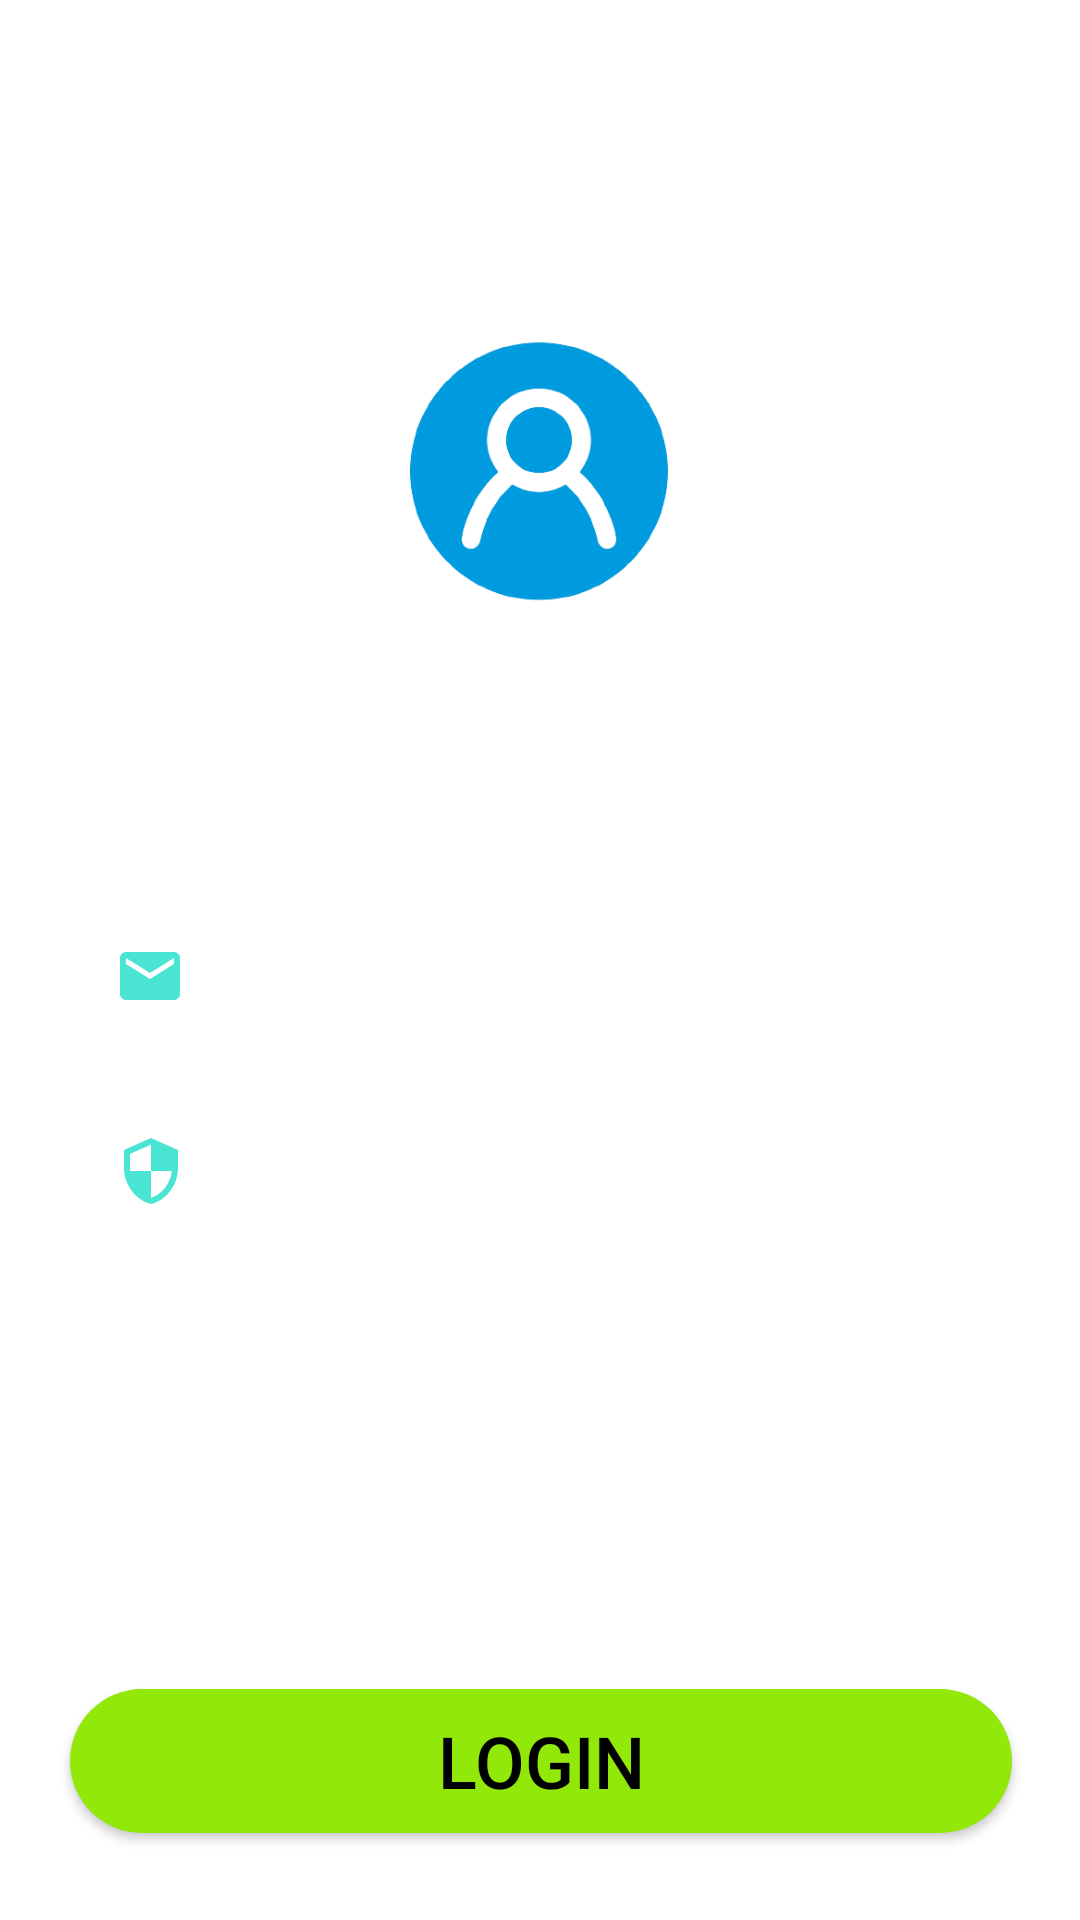

Here is an Android app screen rendered from its layout file. Give the layout XML and the strings, colors and styles it references.
<!-- AndroidManifest.xml: application theme Theme.MyUI -->
<!-- res/layout/activity_my_u_i2.xml -->
<androidx.constraintlayout.widget.ConstraintLayout
    xmlns:android="http://schemas.android.com/apk/res/android"
    xmlns:app="http://schemas.android.com/apk/res-auto"
    xmlns:tools="http://schemas.android.com/tools"
    android:layout_width="match_parent"
    android:layout_height="match_parent"
    android:background="@drawable/backgroundimg_check"
    tools:context=".MyUI2">

    <EditText
        android:id="@+id/editTextEmail"
        android:layout_width="314dp"
        android:layout_height="45dp"
        android:layout_alignParentStart="true"
        android:layout_alignParentLeft="true"
        android:layout_alignParentTop="true"
        android:layout_alignParentEnd="true"
        android:layout_alignParentRight="true"
        android:layout_alignParentBottom="true"
        android:layout_marginStart="32dp"
        android:layout_marginLeft="32dp"
        android:layout_marginTop="60dp"
        android:layout_marginEnd="32dp"
        android:layout_marginRight="32dp"
        android:background="@drawable/input_bg"
        android:drawableLeft="@drawable/ic_baseline_email_24"
        android:drawablePadding="10dp"
        android:ems="10"
        android:hint="Email"
        android:inputType="textEmailAddress"
        android:paddingStart="15dp"
        android:paddingLeft="15dp"
        android:paddingTop="7dp"
        android:paddingEnd="0dp"
        android:paddingRight="10dp"
        android:paddingBottom="7dp"
        android:textColor="#F8B34A"
        android:textColorHint="#fff"
        app:layout_constraintEnd_toEndOf="parent"
        app:layout_constraintStart_toStartOf="parent"
        app:layout_constraintTop_toBottomOf="@+id/imageView7" />


    <EditText
        android:id="@+id/editTextTextPassword"
        android:layout_width="314dp"
        android:layout_height="45dp"
        android:layout_alignParentStart="true"
        android:layout_alignParentLeft="true"
        android:layout_alignParentTop="true"
        android:layout_alignParentEnd="true"
        android:layout_alignParentRight="true"
        android:layout_alignParentBottom="true"
        android:layout_marginStart="32dp"
        android:layout_marginLeft="32dp"
        android:layout_marginTop="20dp"
        android:layout_marginEnd="32dp"
        android:layout_marginRight="32dp"
        android:background="@drawable/input_bg"
        android:drawableLeft="@drawable/ic_baseline_security_24"
        android:drawablePadding="10dp"
        android:ems="10"
        android:hint="Password"
        android:inputType="textPassword"
        android:paddingStart="15dp"
        android:paddingLeft="15dp"
        android:paddingTop="7dp"
        android:paddingEnd="0dp"
        android:paddingRight="10dp"
        android:paddingBottom="7dp"
        android:textColor="#F8B34A"
        android:textColorHint="#fff"
        app:layout_constraintEnd_toEndOf="parent"
        app:layout_constraintHorizontal_bias="0.49"
        app:layout_constraintStart_toStartOf="parent"
        app:layout_constraintTop_toBottomOf="@+id/editTextEmail" />

    <Button
        android:id="@+id/btn_login"
        android:layout_width="0dp"
        android:layout_height="wrap_content"
        android:layout_alignStart="@+id/editTextTextPassword"
        android:layout_alignLeft="@+id/editTextTextPassword"
        android:layout_alignParentTop="true"
        android:layout_alignParentEnd="true"
        android:layout_alignParentRight="true"
        android:layout_alignParentBottom="true"
        android:layout_marginTop="150dp"
        android:background="@drawable/button_rounded"
        android:text="Login"
        android:textColor="#000000"
        android:textSize="24sp"
        app:backgroundTint="#92E808"
        app:layout_constraintEnd_toEndOf="@+id/editTextTextPassword"
        app:layout_constraintStart_toStartOf="@+id/editTextTextPassword"
        app:layout_constraintTop_toBottomOf="@+id/editTextTextPassword" />

    <ImageView
        android:id="@+id/imageView7"
        android:layout_width="186dp"
        android:layout_height="160dp"
        android:layout_alignParentStart="true"
        android:layout_alignParentLeft="true"
        android:layout_alignParentTop="true"
        android:layout_alignParentEnd="true"
        android:layout_alignParentRight="true"
        android:layout_alignParentBottom="true"
        android:layout_marginStart="112dp"
        android:layout_marginLeft="112dp"
        android:layout_marginTop="83dp"
        android:layout_marginEnd="113dp"
        android:layout_marginRight="113dp"
        app:layout_constraintEnd_toEndOf="parent"
        app:layout_constraintStart_toStartOf="parent"
        app:layout_constraintTop_toTopOf="parent"
        app:srcCompat="@drawable/login_logo" />

    <TextView
        android:id="@+id/textView4"
        android:layout_width="307dp"
        android:layout_height="25dp"
        android:layout_alignStart="@+id/editTextEmail"
        android:layout_alignLeft="@+id/editTextEmail"
        android:layout_alignParentTop="true"
        android:layout_alignParentEnd="true"
        android:layout_alignParentRight="true"
        android:layout_alignParentBottom="true"
        android:layout_marginStart="32dp"
        android:layout_marginLeft="32dp"
        android:layout_marginTop="25dp"
        android:layout_marginEnd="32dp"
        android:layout_marginRight="32dp"
        android:text="Don't have an account? Sign Up Here"
        android:textColor="#D4E15F"
        android:textSize="18sp"
        app:layout_constraintEnd_toEndOf="@+id/btn_login"
        app:layout_constraintStart_toStartOf="@+id/btn_login"
        app:layout_constraintTop_toBottomOf="@+id/btn_login" />
</androidx.constraintlayout.widget.ConstraintLayout>
<!-- resources referenced by this layout -->
<resources>
  <!-- drawable button_rounded (drawable) -->
  <?xml version="1.0" encoding="utf-8"?>
  <shape xmlns:android="http://schemas.android.com/apk/res/android"
      android:shape="rectangle">
  
      <solid
          android:color="#000"/>
      <corners
          android:radius="25dp"
          />
  
  </shape>
  <!-- drawable ic_baseline_email_24 (drawable) -->
  <vector android:height="24dp" android:tint="#4AE5D2"
      android:viewportHeight="24" android:viewportWidth="24"
      android:width="24dp" xmlns:android="http://schemas.android.com/apk/res/android">
      <path android:fillColor="@android:color/white" android:pathData="M20,4L4,4c-1.1,0 -1.99,0.9 -1.99,2L2,18c0,1.1 0.9,2 2,2h16c1.1,0 2,-0.9 2,-2L22,6c0,-1.1 -0.9,-2 -2,-2zM20,8l-8,5 -8,-5L4,6l8,5 8,-5v2z"/>
  </vector>
  <!-- drawable ic_baseline_security_24 (drawable) -->
  <vector android:height="24dp" android:tint="#4AE5D2"
      android:viewportHeight="24" android:viewportWidth="24"
      android:width="24dp" xmlns:android="http://schemas.android.com/apk/res/android">
      <path android:fillColor="@android:color/white" android:pathData="M12,1L3,5v6c0,5.55 3.84,10.74 9,12 5.16,-1.26 9,-6.45 9,-12L21,5l-9,-4zM12,11.99h7c-0.53,4.12 -3.28,7.79 -7,8.94L12,12L5,12L5,6.3l7,-3.11v8.8z"/>
  </vector>
  <!-- drawable login_logo: png bitmap (drawable, 32441 bytes) -->
  <style name="Theme.MyUI" parent="Theme.MaterialComponents.DayNight.NoActionBar">
          
          <item name="colorPrimary">@color/purple_500</item>
          <item name="colorPrimaryVariant">@color/purple_700</item>
          <item name="colorOnPrimary">@color/white</item>
          
          <item name="colorSecondary">@color/teal_200</item>
          <item name="colorSecondaryVariant">@color/teal_700</item>
          <item name="colorOnSecondary">@color/black</item>
          
          <item name="android:statusBarColor" tools:targetApi="l">?attr/colorPrimaryVariant</item>
          
  
  
  
      </style>
  <!-- not gathered from this repository: default colours our renderer supplied (Android Studio template values) -->
  <color name="purple_500">#FF6200EE</color>
  <color name="purple_700">#FF3700B3</color>
  <color name="teal_200">#FF03DAC5</color>
  <color name="teal_700">#FF018786</color>
  <color name="black">#FF000000</color>
  <color name="white">#FFFFFFFF</color>
</resources>
